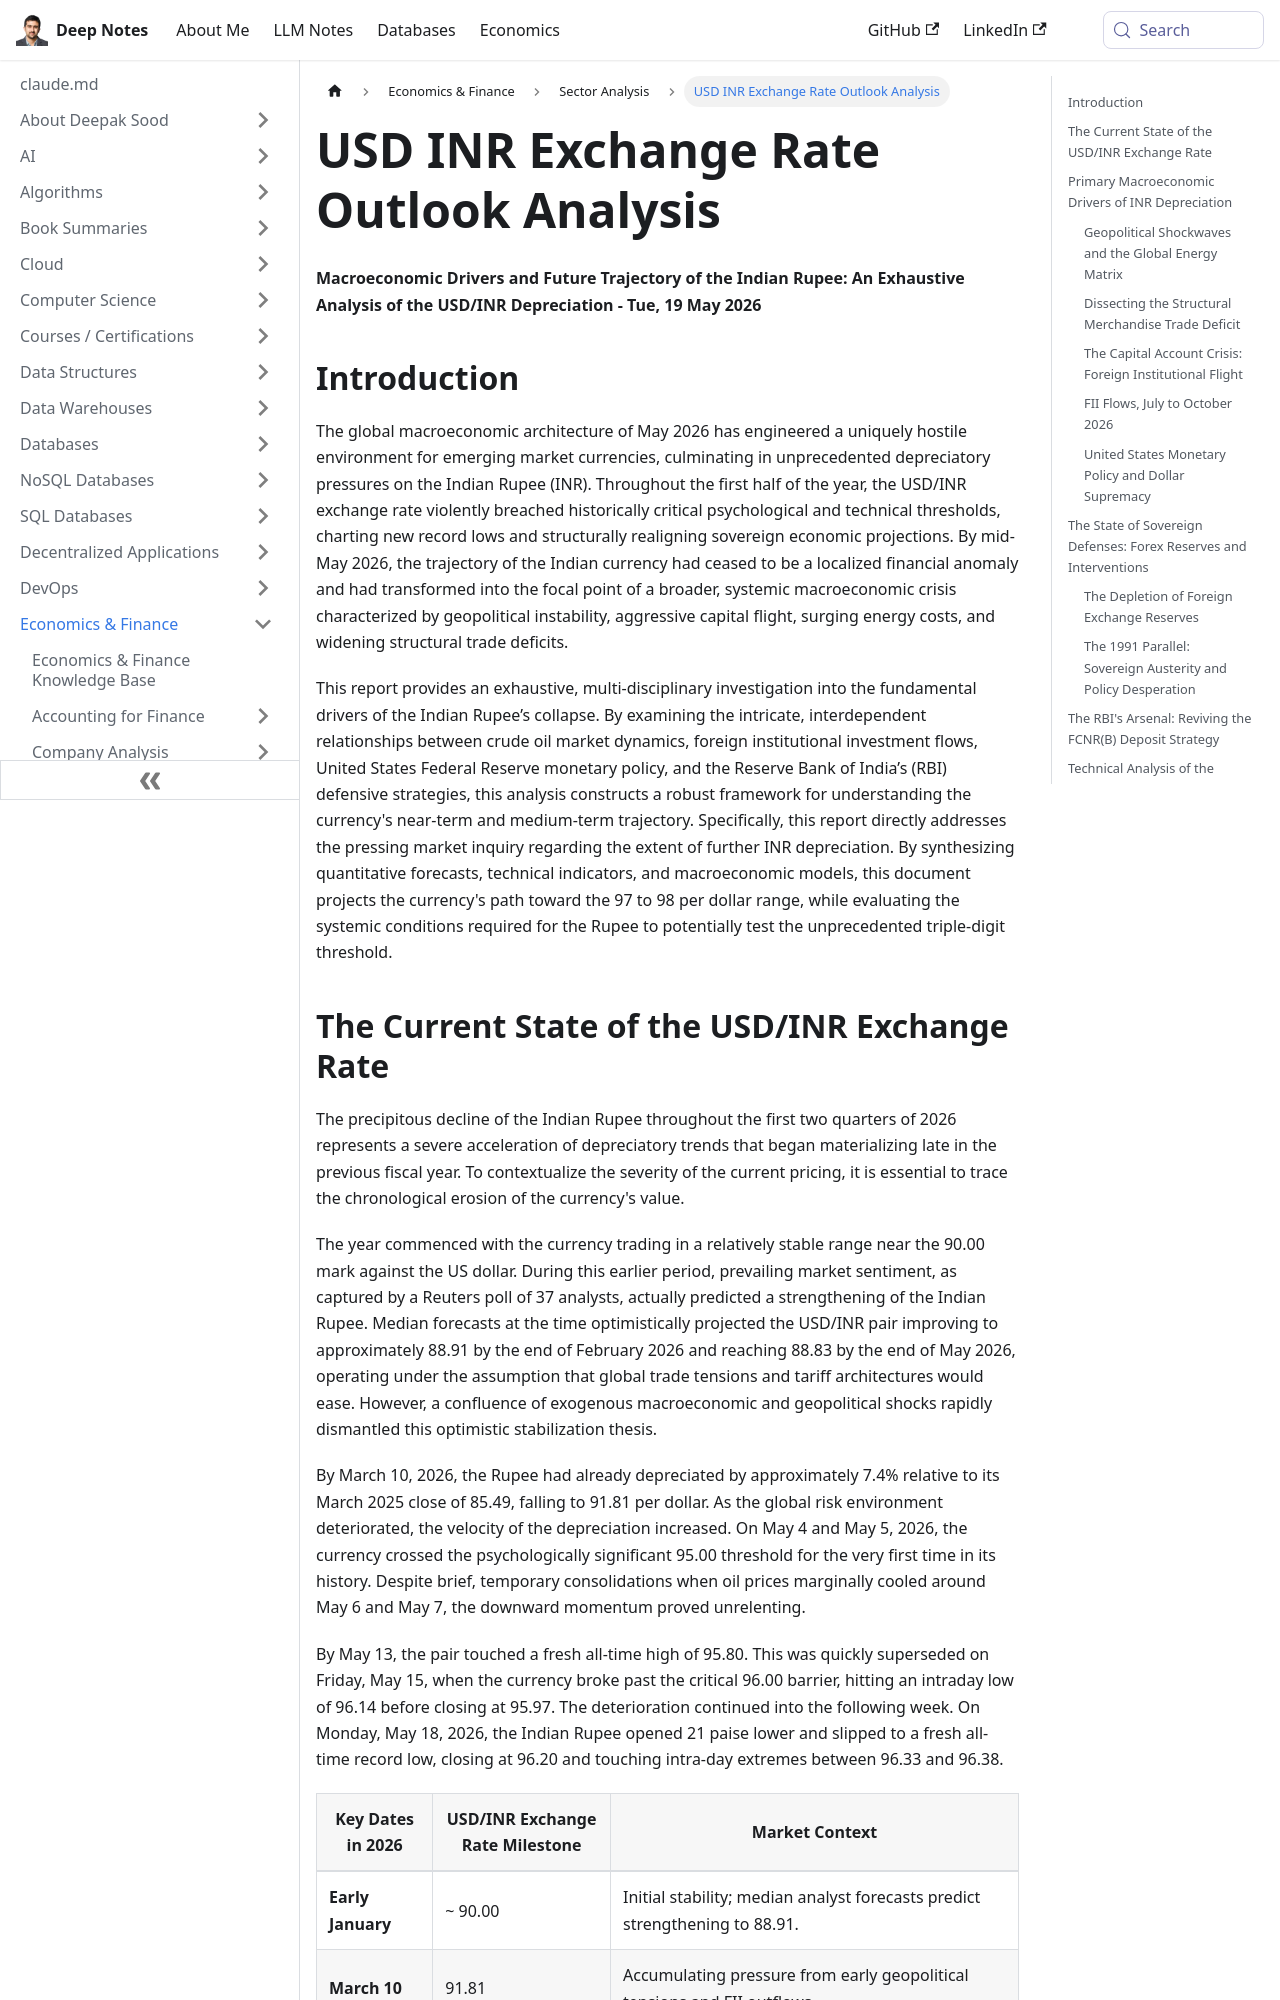

repository: deepaksood619/deepaksood619.github.io · page: economics/sector-analysis/usd-inr-exchange-rate-outlook-analysis/index.html · generator: docusaurus

---
slug: /economics/sector-analysis/usd-inr-exchange-rate-outlook-analysis
title: USD INR Exchange Rate Outlook Analysis
description: Explore the USD INR exchange rate outlook and macroeconomic drivers affecting the Indian Rupee's depreciation in this comprehensive May 2026 analysis.
created: 2026-05-21
updated: 2026-10-19
---
**Macroeconomic Drivers and Future Trajectory of the Indian Rupee: An Exhaustive Analysis of the USD/INR Depreciation - Tue, 19 May 2026**

## Introduction

The global macroeconomic architecture of May 2026 has engineered a uniquely hostile environment for emerging market currencies, culminating in unprecedented depreciatory pressures on the Indian Rupee (INR). Throughout the first half of the year, the USD/INR exchange rate violently breached historically critical psychological and technical thresholds, charting new record lows and structurally realigning sovereign economic projections. By mid-May 2026, the trajectory of the Indian currency had ceased to be a localized financial anomaly and had transformed into the focal point of a broader, systemic macroeconomic crisis characterized by geopolitical instability, aggressive capital flight, surging energy costs, and widening structural trade deficits.

This report provides an exhaustive, multi-disciplinary investigation into the fundamental drivers of the Indian Rupee’s collapse. By examining the intricate, interdependent relationships between crude oil market dynamics, foreign institutional investment flows, United States Federal Reserve monetary policy, and the Reserve Bank of India’s (RBI) defensive strategies, this analysis constructs a robust framework for understanding the currency's near-term and medium-term trajectory. Specifically, this report directly addresses the pressing market inquiry regarding the extent of further INR depreciation. By synthesizing quantitative forecasts, technical indicators, and macroeconomic models, this document projects the currency's path toward the 97 to 98 per dollar range, while evaluating the systemic conditions required for the Rupee to potentially test the unprecedented triple-digit threshold.
